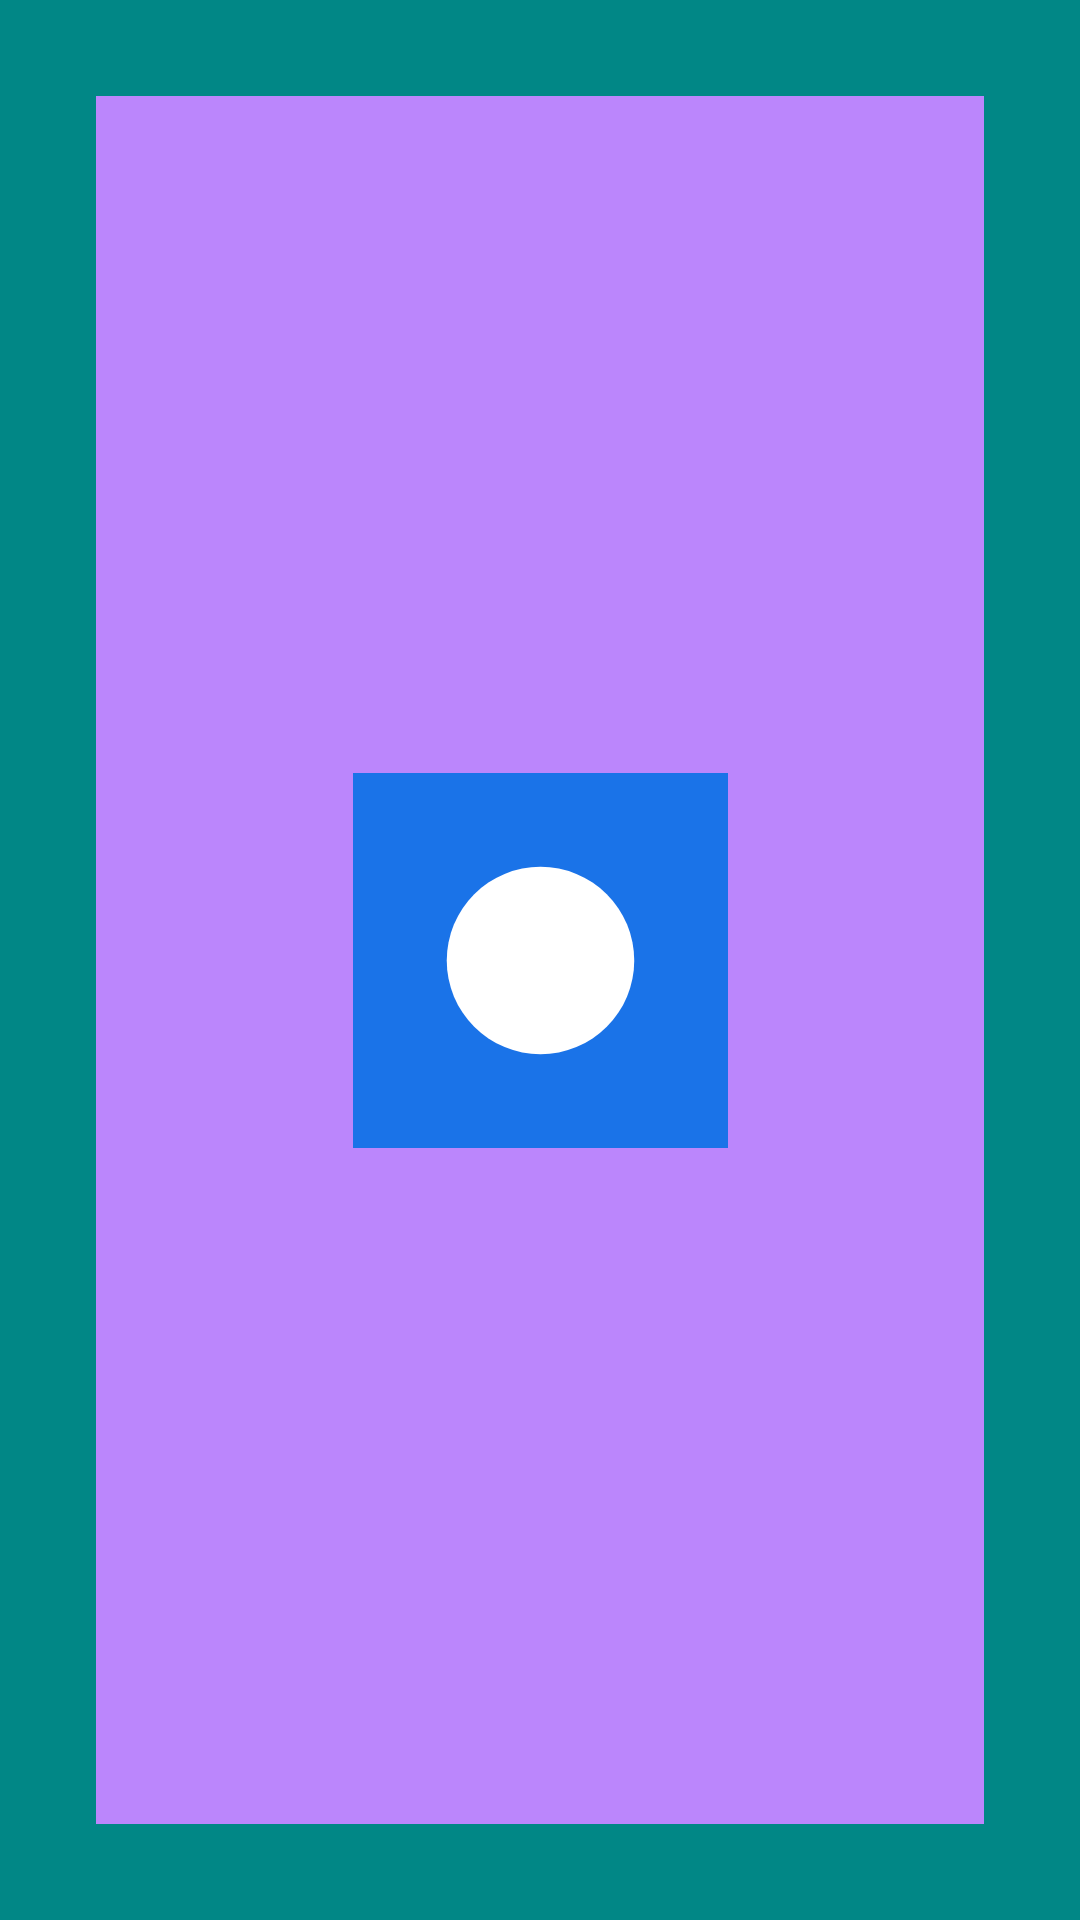

The Android layout XML behind this screen, and the referenced resources:
<!-- AndroidManifest.xml: application theme Theme.FluidAndroid -->
<!-- res/layout/activity_fling_animation.xml -->
<?xml version="1.0" encoding="utf-8"?>
<FrameLayout xmlns:android="http://schemas.android.com/apk/res/android"
    xmlns:app="http://schemas.android.com/apk/res-auto"
    android:layout_width="match_parent"
    android:layout_height="match_parent"
    android:background="@color/teal_700"
    android:padding="32dp">

    <androidx.constraintlayout.widget.ConstraintLayout
        android:id="@+id/pond"
        android:layout_width="match_parent"
        android:layout_height="match_parent"
        android:background="@color/purple_200">

        <ImageView
            android:id="@+id/duck"
            android:layout_width="125dp"
            android:layout_height="125dp"
            android:src="@drawable/messages_icon"
            app:layout_constraintBottom_toBottomOf="parent"
            app:layout_constraintLeft_toLeftOf="parent"
            app:layout_constraintRight_toRightOf="parent"
            app:layout_constraintTop_toTopOf="parent" />

    </androidx.constraintlayout.widget.ConstraintLayout>

</FrameLayout>
<!-- resources referenced by this layout -->
<resources>
  <color name="purple_200">#FFBB86FC</color>
  <color name="teal_700">#FF018786</color>
  <!-- drawable messages_icon (drawable) -->
  <?xml version="1.0" encoding="utf-8"?>
  <vector xmlns:android="http://schemas.android.com/apk/res/android"
      android:width="96dp"
      android:height="96dp"
      android:viewportWidth="96"
      android:viewportHeight="96">
      <path android:fillColor="#FF1A73E8" android:pathData="M0,0h96v96h-96z" />
      <path android:fillColor="#FFFFFFFF" android:pathData="M48,48m-24,0a24,24 0,1 1,48,0a24,24 0,1 1,-48,0z" />
  </vector>
  <style name="Theme.FluidAndroid" parent="Theme.MaterialComponents.DayNight.DarkActionBar">
          
          <item name="colorPrimary">@color/purple_500</item>
          <item name="colorPrimaryVariant">@color/purple_700</item>
          <item name="colorOnPrimary">@color/white</item>
          
          <item name="colorSecondary">@color/teal_200</item>
          <item name="colorSecondaryVariant">@color/teal_700</item>
          <item name="colorOnSecondary">@color/black</item>
          
          <item name="android:statusBarColor" tools:targetApi="l">?attr/colorPrimaryVariant</item>
          
      </style>
  <color name="purple_500">#FF6200EE</color>
  <color name="purple_700">#FF3700B3</color>
  <color name="white">#FFFFFFFF</color>
  <color name="teal_200">#FF03DAC5</color>
  <color name="black">#FF000000</color>
</resources>
